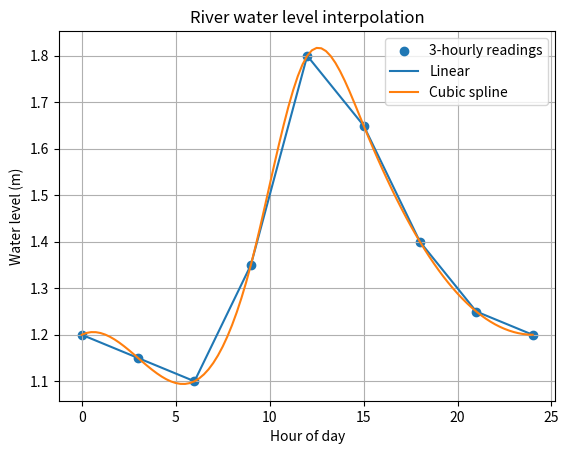

The script that saved this image:
# Task 13 (related case): River water level recorded every 3 hours
import numpy as np
from scipy.interpolate import interp1d, CubicSpline
import matplotlib.pyplot as plt

hours = np.array([0, 3, 6, 9, 12, 15, 18, 21, 24], dtype=float)
level_m = np.array([1.20, 1.15, 1.10, 1.35, 1.80, 1.65, 1.40, 1.25, 1.20])

linear = interp1d(hours, level_m, kind="linear")
cubic = CubicSpline(hours, level_m)

# Estimates every 15 minutes
times = np.linspace(0, 24, 97)

target = 7.5   # 07:30
print(f"Linear estimate at 07:30: {float(linear(target)):.3f} m")
print(f"Cubic estimate at 07:30: {float(cubic(target)):.3f} m")
print(f"Highest estimated level (cubic): {cubic(times).max():.3f} m "
      f"at hour {times[cubic(times).argmax()]:.2f}")

plt.scatter(hours, level_m, label="3-hourly readings")
plt.plot(times, linear(times), label="Linear")
plt.plot(times, cubic(times), label="Cubic spline")
plt.xlabel("Hour of day")
plt.ylabel("Water level (m)")
plt.title("River water level interpolation")
plt.legend()
plt.grid(True)
plt.show()
